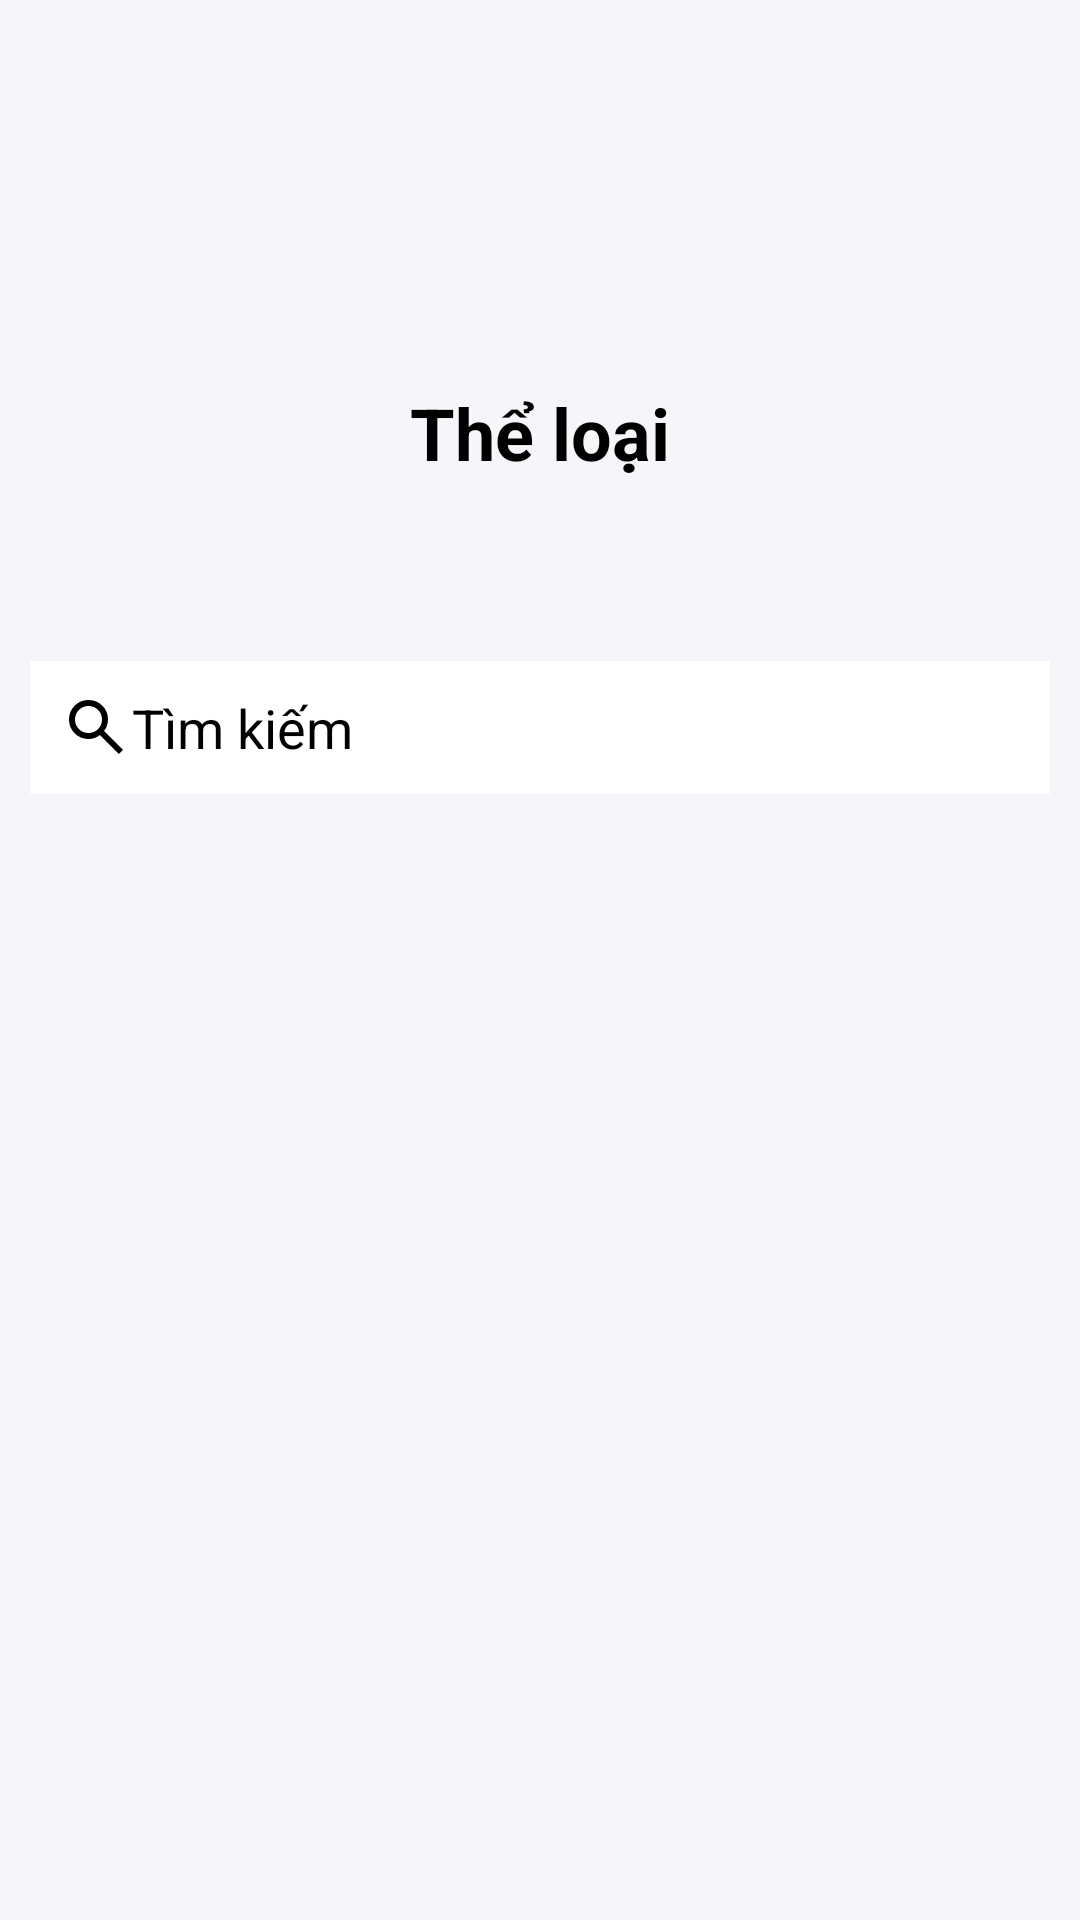

Android layout source for this screen:
<!-- AndroidManifest.xml: application theme Base.Theme.Nhom9AppDocSach. -->
<!-- res/layout/fragment_book_user.xml -->
<?xml version="1.0" encoding="utf-8"?>
<RelativeLayout xmlns:android="http://schemas.android.com/apk/res/android"
    xmlns:tools="http://schemas.android.com/tools"
    android:layout_width="match_parent"
    android:layout_height="match_parent"
    android:background="@color/grey"
    xmlns:app="http://schemas.android.com/apk/res-auto"
    tools:context=".FragmentUser.BookFragmentUser">

    <RelativeLayout
        android:id="@+id/relative1"
        android:layout_width="match_parent"
        android:layout_height="250dp"
        android:layout_marginTop="-40dp"
        >

        <TextView
            android:layout_width="match_parent"
            android:layout_height="wrap_content"
            android:layout_alignParentBottom="true"
            android:paddingBottom="50dp"
            android:layout_marginTop="5dp"
            android:gravity="center_horizontal"
            android:text="Thể loại"
            android:textColor="@color/black"
            android:textSize="24dp"
            android:textStyle="bold" />

    </RelativeLayout>

    <EditText
        android:id="@+id/edtsearch"
        android:layout_width="match_parent"
        android:layout_height="wrap_content"
        android:layout_below="@id/relative1"
        android:hint="Tìm kiếm"
        android:layout_marginStart="10dp"
        android:layout_marginEnd="10dp"
        android:layout_marginTop="10dp"
        android:drawableStart="@drawable/sharp_search_24"
        android:drawableTint="@color/black"
        android:padding="10dp"
        android:background="@color/white"
        android:textColor="@color/black"
        android:textColorHint="@color/black"
        />
    <androidx.recyclerview.widget.RecyclerView
        android:id="@+id/catagoryRecycleview"
        android:layout_width="match_parent"
        android:layout_height="match_parent"
        android:layout_below="@+id/edtsearch"
        tools:listitem="@layout/row_category_user"
        android:layout_marginBottom="96dp"
        android:layout_above="@id/btnthemtheloai"
        app:layoutManager="androidx.recyclerview.widget.LinearLayoutManager"/>

</RelativeLayout>
<!-- res/layout/row_category_user.xml (included above) -->
<?xml version="1.0" encoding="utf-8"?>
<androidx.cardview.widget.CardView xmlns:android="http://schemas.android.com/apk/res/android"
    android:layout_width="match_parent"
    android:layout_height="wrap_content"
    android:background="@color/grey"
    xmlns:app="http://schemas.android.com/apk/res-auto"
    app:contentPadding="10dp"
    app:cardUseCompatPadding="true"
    app:cardCornerRadius="8dp"
    app:cardElevation="0dp">
    <LinearLayout
        android:layout_width="match_parent"
        android:layout_height="wrap_content"
        android:gravity="center_vertical"
        android:orientation="horizontal">
        <TextView
            android:id="@+id/edttentl"
            android:layout_width="wrap_content"
            android:layout_height="wrap_content"
            android:textColor="@color/black"
            android:text="Tên thể loại"
            android:layout_weight="1" />

    </LinearLayout>

</androidx.cardview.widget.CardView>
<!-- resources referenced by this layout -->
<resources>
  <color name="black">#FF000000</color>
  <color name="grey">#F5F6FA</color>
  <color name="white">#FFFFFFFF</color>
  <!-- drawable sharp_search_24 (drawable) -->
  <vector xmlns:android="http://schemas.android.com/apk/res/android" android:height="24dp" android:tint="@color/black" android:viewportHeight="960" android:viewportWidth="960" android:width="24dp">
  
      <path android:fillColor="@android:color/white" android:pathData="M784,840L532,588Q502,612 463,626Q424,640 380,640Q271,640 195.5,564.5Q120,489 120,380Q120,271 195.5,195.5Q271,120 380,120Q489,120 564.5,195.5Q640,271 640,380Q640,424 626,463Q612,502 588,532L840,784L784,840ZM380,560Q455,560 507.5,507.5Q560,455 560,380Q560,305 507.5,252.5Q455,200 380,200Q305,200 252.5,252.5Q200,305 200,380Q200,455 252.5,507.5Q305,560 380,560Z"/>
  
  </vector>
  <style name="Base.Theme.Nhom9AppDocSach." parent="Theme.MaterialComponents.DayNight.NoActionBar">
          
          
      </style>
</resources>
